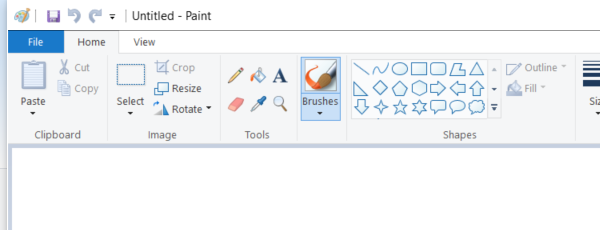
Workflow: SequenceBranch

Step 1: Open Application 'mspaint.exe Untitled' on the element in window 'Untitled - Paint' (mspaint.exe)
